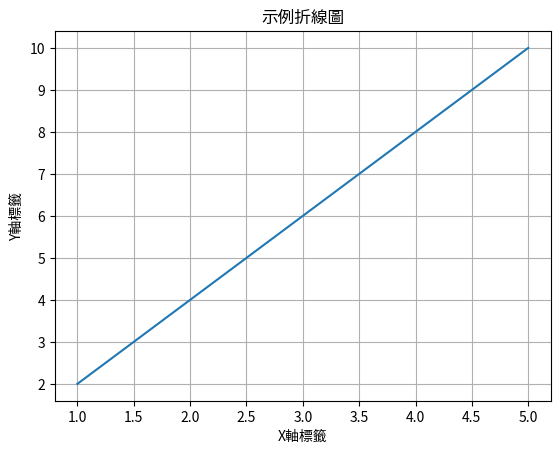

Python code for this plot:
import matplotlib.pyplot as plt

# 示例資料
x = [1, 2, 3, 4, 5]
y = [2, 4, 6, 8, 10]

# 繪製折線圖
plt.plot(x, y)
plt.xlabel('X軸標籤')
plt.ylabel('Y軸標籤')
plt.title('示例折線圖')
plt.grid(True)
plt.show()